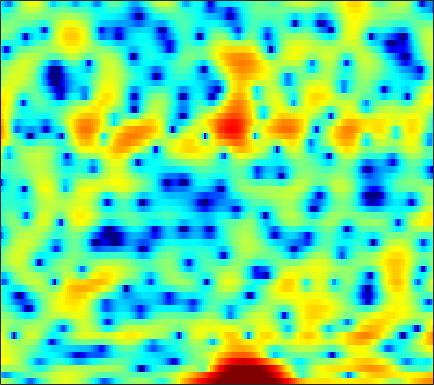

Data behind this chart, as committed beside it:
2.0279, 1.7319, 1.3006, 0.7883, 0.34331, -0.37027, -1.239, -1.9987, -3.1589, -4.5022, -6.1328, -7.598, -9.7494, -11.453, -11.501, -9.9192, -7.7337, -6.1279, -4.2118, -2.5856, -1.2149, -0.34502, 0.65405, 1.491
-7.718, -9.162, -9.977, -9.109, -7.934, -6.411, -5.135, -4.391, -3.624, -3.074, -2.672, -2.426, -2.125, -1.837, -1.613, -1.282, -0.9049, -0.5914, -0.1426, 0.3403, 0.8414, 1.22, 1.708, 2.172
1.617, 1.193, 0.8507, 0.7539, 0.7939, 0.8826, 0.9526, 0.9614, 0.88, 0.6348, 0.2547, -0.1249, -0.7488, -1.489, -2.106, -2.938, -3.675, -4.053, -4.193, -3.863, -3.148, -2.481, -1.544, -0.6698
5.312, 5.03, 4.647, 4.25, 3.933, 3.47, 2.939, 2.501, 1.834, 1.046, 0.1128, -0.6901, -1.952, -3.45, -4.754, -6.741, -8.853, -10.2, -10.85, -9.943, -8.394, -7.247, -5.952, -4.959
4.682, 4.499, 4.218, 3.89, 3.613, 3.198, 2.729, 2.351, 1.807, 1.208, 0.5597, 0.05018, -0.6755, -1.415, -1.967, -2.68, -3.329, -3.755, -4.221, -4.567, -4.823, -4.966, -5.121, -5.268
4.267, 4.096, 3.814, 3.489, 3.226, 2.863, 2.489, 2.211, 1.837, 1.454, 1.058, 0.7406, 0.2787, -0.2213, -0.6342, -1.245, -1.918, -2.459, -3.232, -4.01, -4.798, -5.358, -6.021, -6.529
4.71, 4.237, 3.467, 2.614, 1.985, 1.275, 0.8471, 0.7549, 0.8953, 1.196, 1.506, 1.672, 1.764, 1.664, 1.448, 0.9676, 0.2183, -0.5254, -1.81, -3.492, -5.711, -7.858, -11.68, -16.35
4.43, 3.539, 1.839, -0.674, -3.438, -9.804, -31.07, -11.01, -4.483, -1.177, 0.8755, 1.895, 2.776, 3.234, 3.34, 3.203, 2.78, 2.267, 1.328, 0.1132, -1.337, -2.517, -4.077, -5.229
2.701, 2.335, 1.647, 0.8004, 0.1539, -0.5458, -0.8622, -0.8037, -0.3836, 0.2221, 0.8551, 1.274, 1.736, 2.037, 2.153, 2.183, 2.047, 1.844, 1.438, 0.873, 0.1772, -0.4395, -1.38, -2.482
1.786, 1.737, 1.561, 1.276, 1.026, 0.6847, 0.361, 0.1527, -0.07982, -0.2276, -0.2988, -0.3106, -0.2325, -0.06688, 0.09947, 0.3433, 0.571, 0.7209, 0.8609, 0.8892, 0.7896, 0.6273, 0.2686, -0.2676
0.5476, 0.4806, 0.2595, -0.1024, -0.4674, -1.078, -1.815, -2.442, -3.361, -4.354, -5.337, -5.962, -6.383, -6.15, -5.507, -4.27, -2.954, -2.003, -0.8691, 0.07655, 0.8224, 1.26, 1.712, 2.019
-1.443, -1.657, -2.131, -2.788, -3.406, -4.383, -5.536, -6.531, -8.081, -10.02, -12.72, -15.75, -24.01, -23.73, -16.11, -10.66, -7.128, -5.113, -2.989, -1.307, 0.05248, 0.8956, 1.835, 2.606
-3.03, -3.484, -4.317, -5.411, -6.391, -7.901, -9.557, -10.81, -12.23, -13.06, -13.14, -12.87, -12.07, -10.81, -9.558, -7.668, -5.729, -4.332, -2.683, -1.259, -0.03317, 0.7672, 1.702, 2.51
-3.265, -3.865, -4.866, -6.158, -7.379, -9.501, -12.56, -16.03, -25.21, -24.4, -15.84, -12.5, -9.387, -7.115, -5.711, -4.105, -2.758, -1.875, -0.8536, -0.003753, 0.6842, 1.131, 1.649, 2.147
-3.348, -3.959, -4.537, -4.952, -5.221, -5.587, -5.947, -6.162, -6.199, -5.739, -4.743, -3.832, -2.58, -1.39, -0.5947, 0.2829, 0.9545, 1.303, 1.544, 1.571, 1.348, 1.025, 0.4438, -0.158
-9.701, -12.45, -11.82, -8.24, -6.038, -3.895, -2.365, -1.495, -0.5345, 0.2648, 0.9573, 1.429, 1.995, 2.421, 2.669, 2.877, 2.933, 2.844, 2.533, 1.917, 0.9178, -0.1995, -2.417, -6.21
-6.973, -7.711, -7.247, -5.527, -4.065, -2.279, -0.8683, -0.03045, 0.8456, 1.479, 1.876, 2.047, 2.14, 2.092, 1.959, 1.697, 1.342, 1.054, 0.6651, 0.2171, -0.2816, -0.7136, -1.331, -1.872
-2.091, -1.727, -1.161, -0.4659, 0.08902, 0.8024, 1.43, 1.815, 2.158, 2.289, 2.19, 1.947, 1.394, 0.6003, -0.1608, -1.319, -2.472, -3.182, -3.698, -3.584, -3.066, -2.584, -1.944, -1.349
-0.6921, 0.03612, 0.8981, 1.639, 2.121, 2.656, 3.049, 3.231, 3.293, 3.111, 2.667, 2.126, 1.055, -0.5123, -2.101, -5.048, -9.67, -15.92, -22.52, -11.83, -7.578, -5.647, -3.915, -2.725
-0.99, -0.1637, 0.8323, 1.692, 2.25, 2.856, 3.292, 3.495, 3.587, 3.462, 3.081, 2.627, 1.769, 0.6008, -0.4666, -2.099, -3.795, -4.907, -5.762, -5.791, -5.408, -5.128, -4.888, -4.801
-2.634, -1.728, -0.5562, 0.5342, 1.262, 2.09, 2.746, 3.109, 3.428, 3.551, 3.474, 3.284, 2.881, 2.31, 1.786, 0.9886, 0.1289, -0.526, -1.415, -2.339, -3.406, -4.373, -6.053, -8.45
-6.743, -5.215, -3.316, -1.659, -0.5803, 0.6314, 1.585, 2.151, 2.719, 3.084, 3.277, 3.31, 3.223, 3.002, 2.751, 2.311, 1.757, 1.27, 0.4925, -0.4575, -1.607, -2.627, -4.259, -6.195
-11.78, -8.813, -5.819, -3.562, -2.219, -0.792, 0.2898, 0.9241, 1.556, 1.997, 2.29, 2.434, 2.535, 2.559, 2.531, 2.415, 2.196, 1.95, 1.51, 0.9317, 0.2147, -0.4003, -1.284, -2.161
-8.25, -6.538, -4.512, -2.828, -1.809, -0.7547, -0.01279, 0.35, 0.6301, 0.7609, 0.8167, 0.8826, 1.068, 1.363, 1.635, 2.001, 2.289, 2.412, 2.425, 2.238, 1.829, 1.375, 0.5911, -0.3796
-3.816, -2.728, -1.486, -0.5114, 0.02746, 0.4475, 0.498, 0.2724, -0.3959, -1.462, -2.796, -3.616, -3.672, -2.343, -0.9748, 0.7641, 2.146, 2.91, 3.568, 3.83, 3.723, 3.386, 2.567, 1.242
-2.842, -2.042, -1.197, -0.6261, -0.3988, -0.3825, -0.748, -1.305, -2.564, -4.638, -8.004, -11.93, -14.12, -8.151, -4.739, -1.576, 0.5717, 1.731, 2.808, 3.429, 3.664, 3.603, 3.215, 2.485
-3.801, -3.276, -2.746, -2.415, -2.3, -2.329, -2.56, -2.864, -3.406, -4.03, -4.55, -4.737, -4.513, -3.703, -2.832, -1.545, -0.301, 0.5103, 1.401, 2.053, 2.451, 2.598, 2.613, 2.465
-4.075, -3.796, -3.502, -3.321, -3.265, -3.308, -3.475, -3.67, -3.939, -4.146, -4.19, -4.039, -3.592, -2.855, -2.162, -1.162, -0.1668, 0.5282, 1.323, 1.947, 2.379, 2.577, 2.688, 2.647
-4.258, -4.072, -3.783, -3.553, -3.481, -3.58, -3.948, -4.402, -5.23, -6.168, -6.831, -6.773, -5.754, -4.067, -2.696, -0.9922, 0.4553, 1.367, 2.336, 3.025, 3.454, 3.609, 3.601, 3.361
-7.495, -6.589, -5.218, -4.131, -3.619, -3.378, -3.704, -4.373, -6.082, -9.221, -16.13, -29.26, -11.85, -5.809, -2.993, -0.3171, 1.606, 2.68, 3.737, 4.415, 4.755, 4.799, 4.579, 4.024
-15.02, -10.63, -7.118, -5.037, -4.042, -3.271, -2.995, -3.07, -3.438, -3.96, -4.276, -4.109, -3.152, -1.674, -0.4847, 0.9865, 2.213, 2.946, 3.66, 4.091, 4.235, 4.156, 3.796, 3.135
-5.286, -5.004, -4.352, -3.635, -3.146, -2.605, -2.191, -1.952, -1.668, -1.405, -1.063, -0.7429, -0.2055, 0.4249, 0.9223, 1.571, 2.134, 2.477, 2.794, 2.929, 2.87, 2.692, 2.276, 1.666
-1.741, -2.006, -2.2, -2.223, -2.135, -1.905, -1.578, -1.287, -0.8741, -0.4362, 0.007302, 0.348, 0.7933, 1.218, 1.516, 1.868, 2.136, 2.268, 2.343, 2.279, 2.058, 1.79, 1.289, 0.6262
-0.2557, -1.068, -1.987, -2.543, -2.663, -2.432, -1.897, -1.395, -0.7059, -0.03617, 0.5494, 0.945, 1.401, 1.787, 2.027, 2.264, 2.422, 2.467, 2.429, 2.263, 1.958, 1.623, 1.033, 0.2456
0.3075, -1.861, -5.32, -8.348, -8.325, -5.925, -3.533, -2.152, -0.7625, 0.2306, 0.9726, 1.384, 1.821, 2.159, 2.355, 2.551, 2.677, 2.728, 2.698, 2.556, 2.282, 1.975, 1.414, 0.6627
3.275, 0.9479, -2.723, -5.964, -6.234, -4.281, -2.336, -1.274, -0.3303, 0.2213, 0.5297, 0.6604, 0.7749, 0.8775, 0.9887, 1.212, 1.432, 1.591, 1.739, 1.773, 1.655, 1.472, 1.07, 0.5278
7.364, 6.005, 4.23, 2.665, 1.733, 0.8018, 0.102, -0.3584, -0.9451, -1.617, -2.49, -3.175, -4.076, -4.612, -4.559, -3.946, -3.062, -2.496, -1.89, -1.542, -1.423, -1.469, -1.677, -2.093
9.489, 8.232, 6.399, 4.41, 2.866, 0.7827, -1.171, -2.469, -3.93, -5.282, -6.991, -8.923, -13.23, -22.43, -20.43, -12.59, -9.049, -7.579, -6.662, -6.429, -6.413, -6.404, -6.225, -6.155
10.12, 8.744, 6.552, 3.853, 1.388, -2.714, -8.04, -12.03, -11.75, -9.572, -8.557, -8.647, -9.307, -9.983, -9.888, -9.348, -8.75, -8.677, -9.534, -11.81, -16.17, -18.38, -14.01, -9.897
8.941, 7.759, 5.829, 3.436, 1.319, -2, -5.582, -7.61, -8.252, -7.415, -6.569, -6.198, -5.863, -5.676, -5.651, -5.852, -6.136, -6.622, -7.585, -9.121, -10.57, -10.9, -9.565, -7.455
7.1, 6.37, 5.126, 3.621, 2.353, 0.5968, -1.054, -2.157, -3.247, -3.951, -4.373, -4.497, -4.555, -4.481, -4.453, -4.347, -4.366, -4.502, -4.758, -4.99, -5.05, -4.977, -4.666, -4.129
6.289, 5.918, 5.151, 4.103, 3.139, 1.666, 0.03256, -1.282, -2.986, -4.394, -5.206, -5.306, -4.974, -4.407, -3.936, -3.385, -3.055, -2.875, -2.784, -2.764, -2.869, -2.933, -3.012, -3.02
6.493, 6.338, 5.842, 4.987, 4.112, 2.563, 0.49, -1.498, -5.082, -10.62, -16.86, -12.96, -7.8, -4.912, -3.506, -2.384, -1.739, -1.495, -1.429, -1.641, -2.06, -2.476, -3.127, -3.871
5.851, 5.889, 5.682, 5.165, 4.564, 3.46, 1.956, 0.5557, -1.641, -3.888, -5.167, -4.994, -3.86, -2.625, -1.923, -1.343, -1.134, -1.248, -1.673, -2.408, -3.351, -4.251, -5.682, -7.457
3.726, 4.09, 4.353, 4.369, 4.212, 3.806, 3.202, 2.662, 1.877, 1.136, 0.5602, 0.2556, -0.01329, -0.2291, -0.4501, -0.8349, -1.459, -2.094, -3.189, -4.534, -6.198, -7.611, -9.693, -11.92
1.479, 2.253, 3.011, 3.493, 3.698, 3.783, 3.708, 3.562, 3.282, 2.92, 2.492, 2.132, 1.6, 0.961, 0.3934, -0.5512, -1.742, -2.796, -4.487, -6.561, -9.061, -11.21, -14.46, -17.92
0.3149, 1.161, 2.052, 2.712, 3.088, 3.446, 3.653, 3.714, 3.689, 3.541, 3.257, 2.954, 2.416, 1.702, 1.04, -0.07684, -1.461, -2.723, -4.767, -7.278, -10.31, -13.04, -17.47, -23.07
-0.1233, 0.4599, 1.153, 1.77, 2.185, 2.688, 3.099, 3.341, 3.55, 3.624, 3.553, 3.391, 3.008, 2.431, 1.848, 0.8828, -0.3631, -1.515, -3.352, -5.601, -8.407, -10.92, -14.97, -20.27
-1.399, -1.182, -0.8315, -0.3079, 0.1979, 0.9655, 1.732, 2.263, 2.824, 3.215, 3.44, 3.481, 3.377, 3.085, 2.741, 2.123, 1.289, 0.5161, -0.6987, -2.207, -3.964, -5.446, -7.618, -9.852
-4.991, -5.989, -7.034, -6.583, -5.237, -3.151, -1.348, -0.2882, 0.7866, 1.526, 2.004, 2.229, 2.413, 2.452, 2.412, 2.232, 1.934, 1.633, 1.118, 0.4963, -0.1641, -0.6844, -1.326, -1.806
-7.469, -10.23, -16.27, -15.56, -10.73, -6.675, -4.285, -3.137, -2.183, -1.672, -1.394, -1.213, -0.9465, -0.5918, -0.3086, 0.03148, 0.2928, 0.4226, 0.5085, 0.5826, 0.6302, 0.6976, 0.8625, 1.128
-3.353, -3.984, -4.664, -4.791, -4.576, -4.171, -3.913, -3.987, -4.548, -5.622, -6.939, -7.637, -7.431, -6.061, -4.923, -3.625, -2.749, -2.327, -1.933, -1.601, -1.168, -0.6923, 0.1198, 1.062
-0.1018, -0.3212, -0.6002, -0.9057, -1.166, -1.617, -2.333, -3.163, -4.85, -7.622, -12.38, -18.75, -17.04, -10.44, -7.858, -5.963, -5.237, -5.259, -5.882, -6.853, -6.948, -5.877, -3.505, -1.072
0.6594, 0.6569, 0.6019, 0.4401, 0.2483, -0.1276, -0.6957, -1.263, -2.2, -3.312, -4.418, -5, -5.232, -4.944, -4.629, -4.498, -4.923, -5.776, -7.984, -12.17, -17.46, -12.71, -6.588, -2.714
-0.8136, -0.5542, -0.3142, -0.1489, -0.08597, -0.08912, -0.1704, -0.281, -0.4845, -0.7118, -0.9552, -1.115, -1.263, -1.408, -1.544, -1.812, -2.247, -2.693, -3.364, -3.908, -3.945, -3.513, -2.443, -1.121
-3.187, -2.705, -2.205, -1.778, -1.484, -1.096, -0.7017, -0.4143, -0.06821, 0.2299, 0.4821, 0.6221, 0.7403, 0.776, 0.7294, 0.5919, 0.3566, 0.1363, -0.1796, -0.4635, -0.6312, -0.6667, -0.5692, -0.3227
-5.134, -4.868, -4.619, -4.353, -3.993, -3.22, -2.22, -1.411, -0.3552, 0.5748, 1.355, 1.827, 2.285, 2.574, 2.679, 2.656, 2.467, 2.221, 1.763, 1.181, 0.4875, -0.0592, -0.7591, -1.313
-6.194, -7.067, -8.843, -10.81, -11.04, -8.644, -5.477, -3.395, -1.143, 0.6154, 1.953, 2.739, 3.538, 4.055, 4.279, 4.346, 4.152, 3.821, 3.116, 2.057, 0.5842, -0.838, -3.217, -5.93
